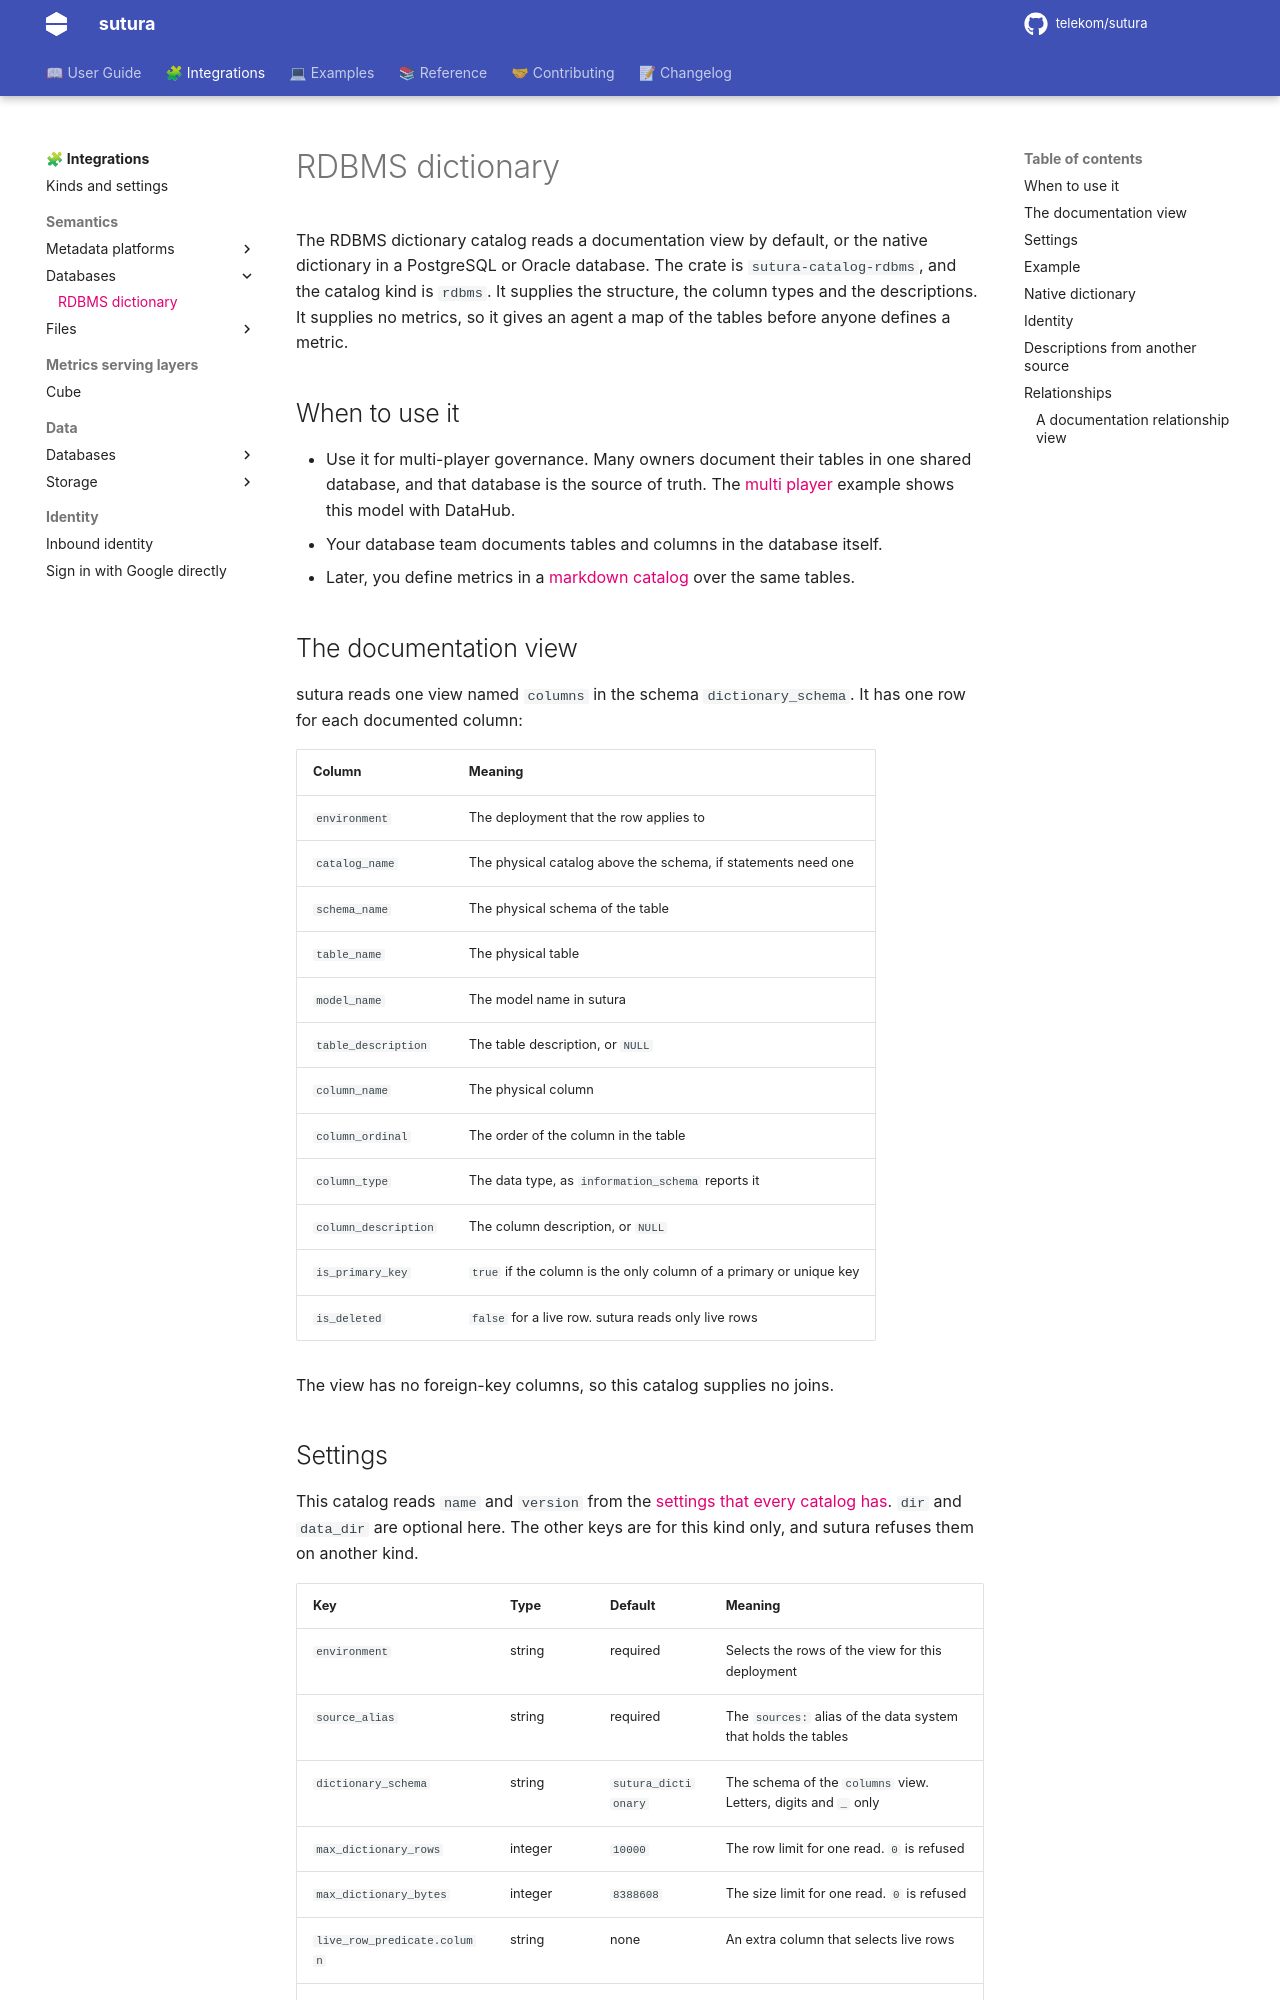

repository: telekom/sutura · page: 0.17.0/integrations/catalogs/rdbms/index.html · generator: mkdocs

---
title: RDBMS dictionary
description: Read tables, columns and comments from a documentation view or the native PostgreSQL or Oracle dictionary.
---

# RDBMS dictionary

The RDBMS dictionary catalog reads a documentation view by default, or the native dictionary in a
PostgreSQL or Oracle database. The crate is `sutura-catalog-rdbms`, and the catalog kind is
`rdbms`. It supplies the structure, the column types and the descriptions. It supplies no metrics,
so it gives an agent a map of the tables before anyone defines a metric.

## When to use it

- Use it for multi-player governance. Many owners document their tables in one shared database, and
  that database is the source of truth. The [multi player](../../examples/multi-player.md) example shows this model with
  DataHub.
- Your database team documents tables and columns in the database itself.
- Later, you define metrics in a [markdown catalog](markdown.md) over the same tables.

## The documentation view

sutura reads one view named `columns` in the schema `dictionary_schema`. It has one row for each
documented column:

| Column               | Meaning                                                            |
| -------------------- | ------------------------------------------------------------------ |
| `environment`        | The deployment that the row applies to                             |
| `catalog_name`       | The physical catalog above the schema, if statements need one      |
| `schema_name`        | The physical schema of the table                                   |
| `table_name`         | The physical table                                                 |
| `model_name`         | The model name in sutura                                           |
| `table_description`  | The table description, or `NULL`                                   |
| `column_name`        | The physical column                                                |
| `column_ordinal`     | The order of the column in the table                               |
| `column_type`        | The data type, as `information_schema` reports it                  |
| `column_description` | The column description, or `NULL`                                  |
| `is_primary_key`     | `true` if the column is the only column of a primary or unique key |
| `is_deleted`         | `false` for a live row. sutura reads only live rows                |

The view has no foreign-key columns, so this catalog supplies no joins.
